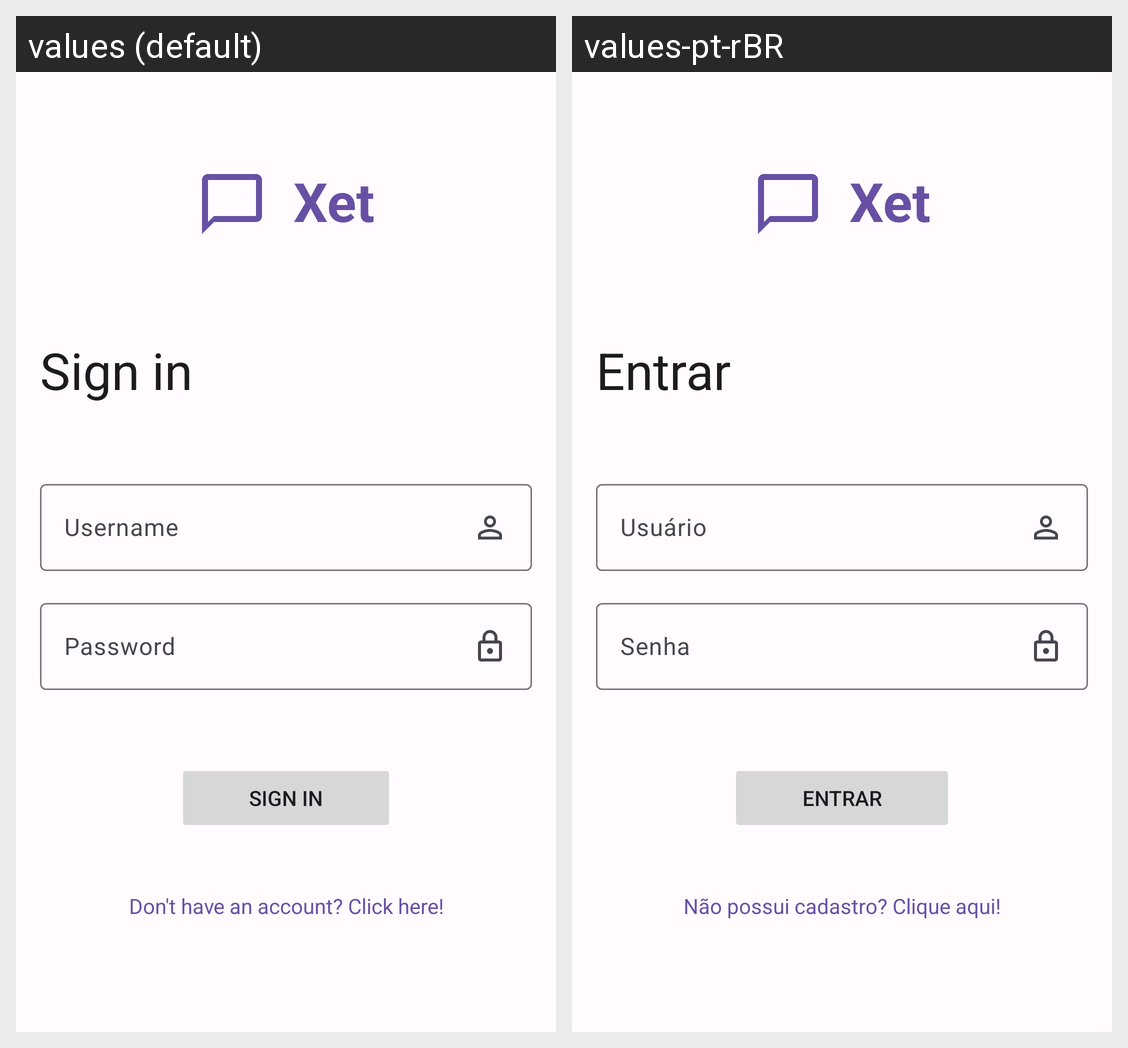

Translations of the strings shown on this Android screen, per locale in the grid:
Android screen res/layout/activity_login.xml rendered under 2 locales, left to right: values (default), values-pt-rBR. Device: Nexus 5 (rendered at 1080×1920; each locale shown at half size, 540×960, under a caption strip naming it); theme Theme.Xet.
Strings drawn on this screen, with the default value and each locale's value (text and hints the layout hard-codes, and strings that could not be matched under every locale, appear in the picture but are not listed):

login_title
  values: Sign in
  values-pt-rBR: Entrar

login_username
  values: Username
  values-pt-rBR: Usuário

login_btn_short
  values: Sign in
  values-pt-rBR: Entrar

login_btn
  values: Sign in
  values-pt-rBR: Entrar

login_create_account
  values: Don't have an account? Click here!
  values-pt-rBR: Não possui cadastro? Clique aqui!
